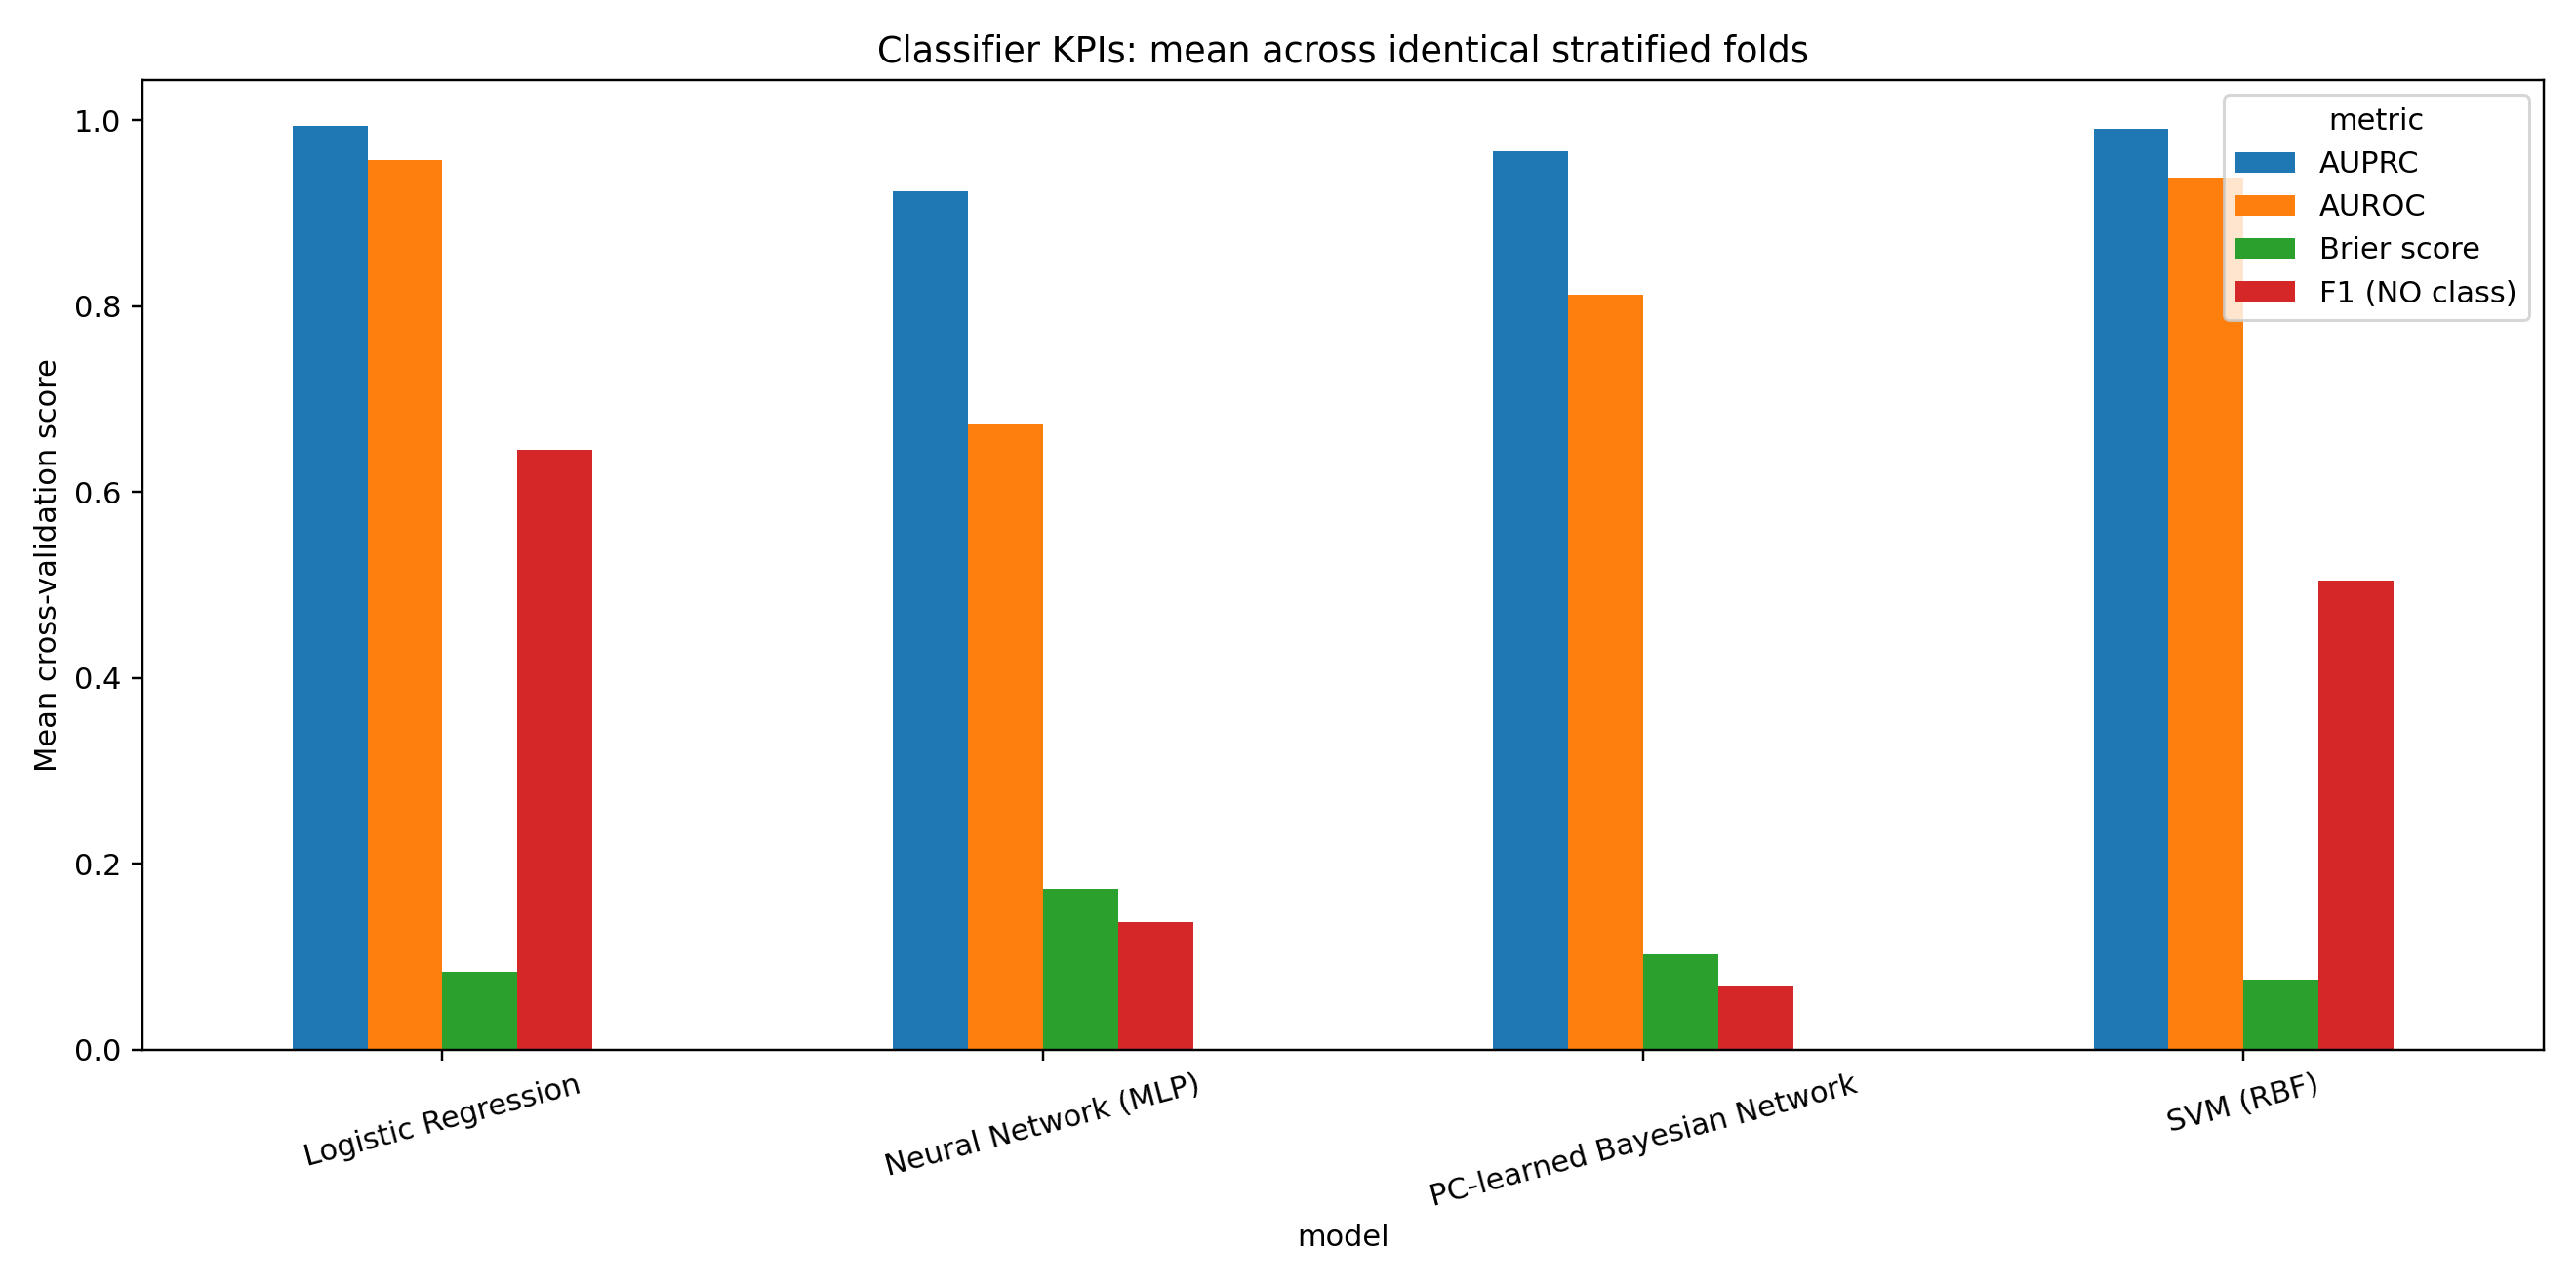

The table this chart was drawn from, first rows:
model, metric, mean, std, folds
Logistic Regression, AUROC, 0.9576, 0.02307, 5
Logistic Regression, AUPRC, 0.9934, 0.003803, 5
Logistic Regression, F1 (NO class), 0.6458, 0.08299, 5
Logistic Regression, Brier score, 0.08384, 0.003698, 5
Neural Network (MLP), AUROC, 0.6728, 0.1096, 5
Neural Network (MLP), AUPRC, 0.9241, 0.03579, 5
Neural Network (MLP), F1 (NO class), 0.1371, 0.1921, 5
Neural Network (MLP), Brier score, 0.1729, 0.03015, 5
SVM (RBF), AUROC, 0.9386, 0.02187, 5
SVM (RBF), AUPRC, 0.9907, 0.003206, 5
SVM (RBF), F1 (NO class), 0.5046, 0.2117, 5
SVM (RBF), Brier score, 0.07487, 0.0169, 5
PC-learned Bayesian Network, AUROC, 0.812, 0.04081, 5
PC-learned Bayesian Network, AUPRC, 0.9661, 0.008694, 5
PC-learned Bayesian Network, F1 (NO class), 0.06857, 0.09604, 5
PC-learned Bayesian Network, Brier score, 0.1025, 0.01097, 5
